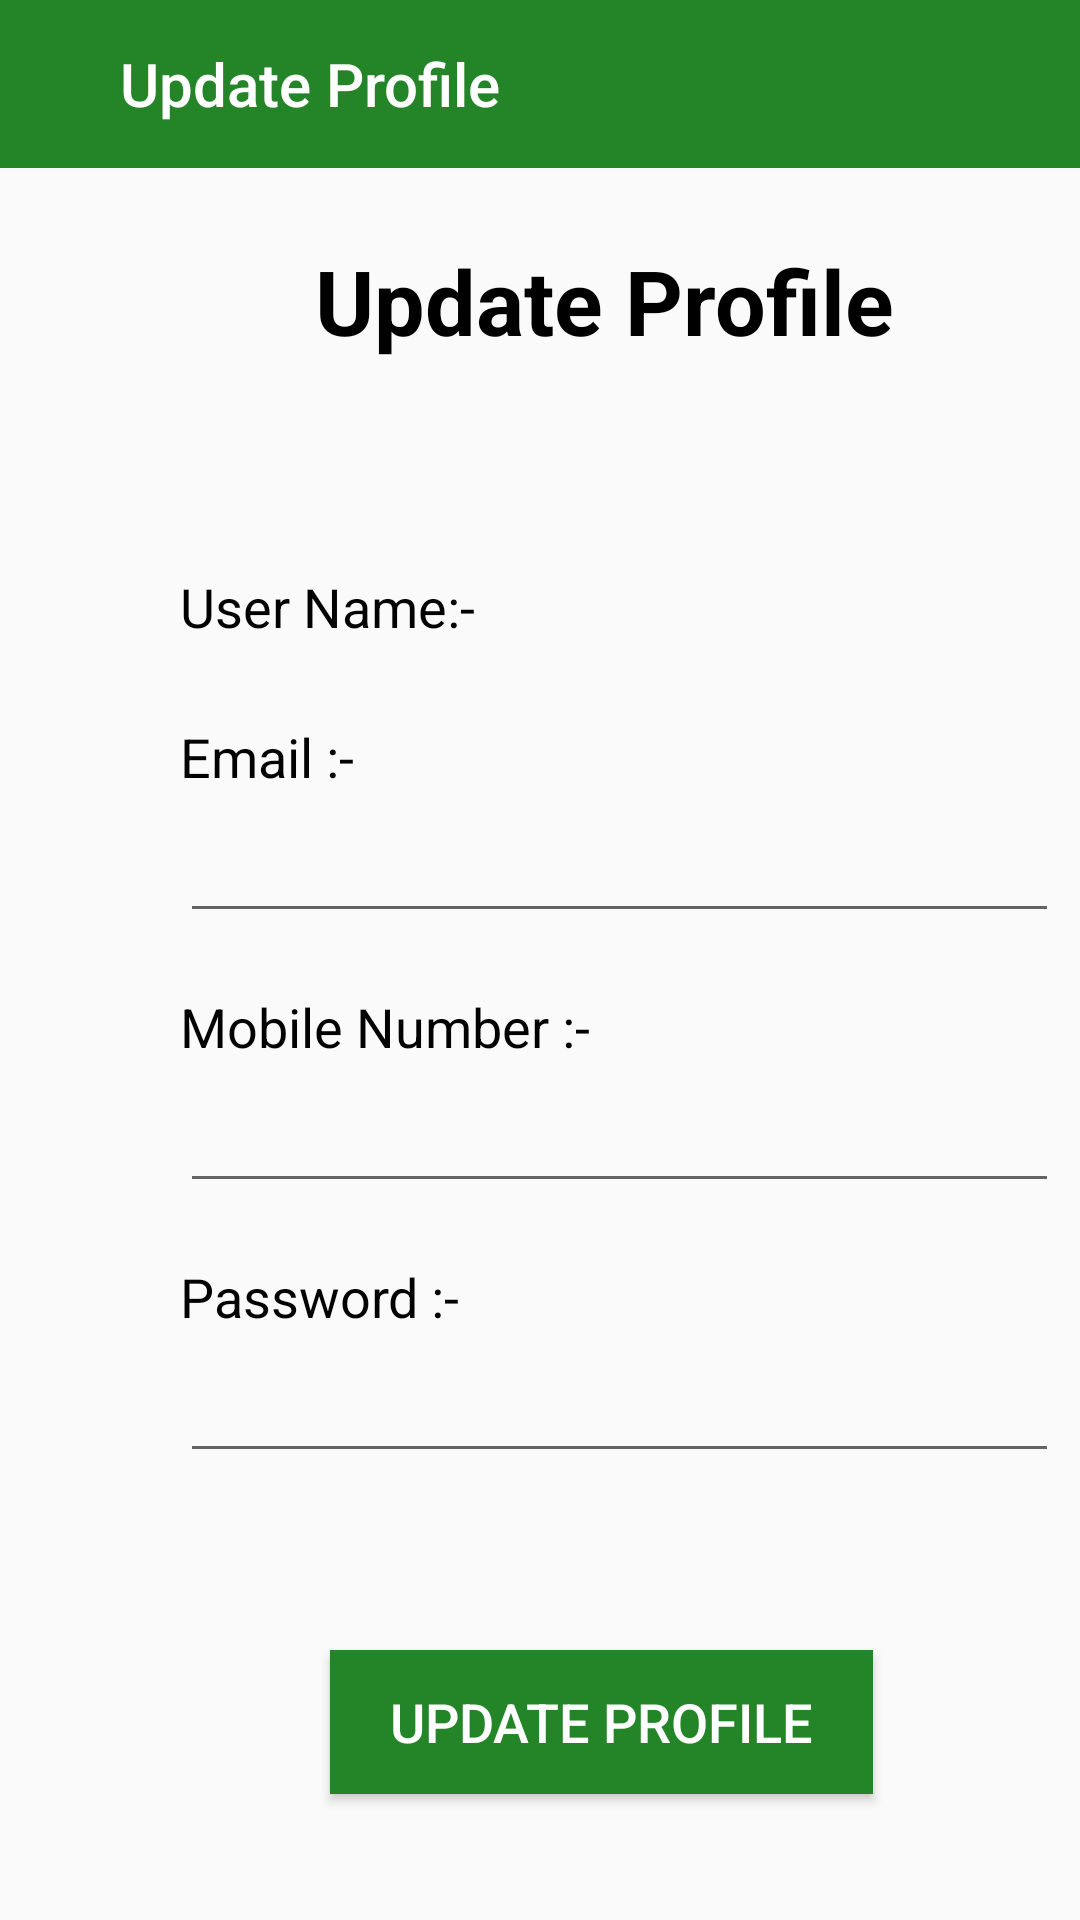

Here is an Android app screen rendered from its layout file. Give the layout XML and the strings, colors and styles it references.
<!-- AndroidManifest.xml: application theme Theme.MAD_Project_2021 -->
<!-- res/layout/activity_admin_update.xml -->
<?xml version="1.0" encoding="utf-8"?>
<RelativeLayout xmlns:android="http://schemas.android.com/apk/res/android"
    xmlns:app="http://schemas.android.com/apk/res-auto"
    xmlns:tools="http://schemas.android.com/tools"
    android:layout_width="match_parent"
    android:layout_height="match_parent"
    tools:context=".IT20426958.Admin_Update">

    <androidx.appcompat.widget.Toolbar
        android:id="@+id/appname"
        android:layout_width="match_parent"
        android:layout_height="56dp"
        android:background="@color/green"
        android:theme="@style/ThemeOverlay.AppCompat.Dark.ActionBar"
        app:layout_constraintStart_toStartOf="parent"
        app:layout_constraintTop_toTopOf="parent"
        app:logo="@drawable/ic_baseline_arrow_back_24"
        app:title="@string/D_up.appname"
        app:titleMarginStart="40dp" />

    <TextView
        android:id="@+id/textView"
        android:layout_width="wrap_content"
        android:layout_height="wrap_content"
        android:layout_marginStart="105dp"
        android:layout_marginTop="80dp"
        android:text="@string/D_up.appname"
        android:textColor="#000000"
        android:textSize="30sp"
        android:textStyle="bold"
        tools:layout_editor_absoluteX="101dp"
        tools:layout_editor_absoluteY="228dp" />

    <TextView
        android:id="@+id/A_up.uname"
        android:layout_width="wrap_content"
        android:layout_height="wrap_content"
        android:layout_marginStart="60dp"
        android:layout_marginTop="190dp"
        android:text="@string/D_up.name"
        android:textColor="#020202"
        android:textSize="18sp"
        tools:layout_editor_absoluteX="45dp"
        tools:layout_editor_absoluteY="308dp" />

    <TextView
        android:id="@+id/D_up.email0"
        android:layout_width="wrap_content"
        android:layout_height="wrap_content"
        android:layout_marginStart="60dp"
        android:layout_marginTop="240dp"
        android:text="@string/D_up.email"
        android:textColor="#020202"
        android:textSize="18sp"
        tools:layout_editor_absoluteX="45dp"
        tools:layout_editor_absoluteY="387dp" />

    <TextView
        android:id="@+id/D_up_pass0"
        android:layout_width="wrap_content"
        android:layout_height="wrap_content"
        android:layout_marginStart="60dp"
        android:layout_marginTop="420dp"
        android:text="Password :-"
        android:textColor="#020202"
        android:textSize="18sp"
        tools:layout_editor_absoluteX="45dp"
        tools:layout_editor_absoluteY="461dp" />

    <TextView
        android:id="@+id/D_up.num0"
        android:layout_width="wrap_content"
        android:layout_height="wrap_content"
        android:layout_marginStart="60dp"
        android:layout_marginTop="330dp"
        android:text="@string/D_up.phone"
        android:textColor="#020202"
        android:textSize="18sp"
        tools:layout_editor_absoluteX="45dp"
        tools:layout_editor_absoluteY="461dp" />

    <EditText
        android:id="@+id/A_up_pass"
        android:layout_width="293dp"
        android:layout_height="41dp"
        android:layout_marginStart="60dp"
        android:layout_marginTop="450dp"
        android:ems="10"
        android:inputType="textPersonName"
        tools:layout_editor_absoluteX="60dp"
        tools:layout_editor_absoluteY="411dp" />


    <TextView
        android:id="@+id/A_Up_name"
        android:layout_width="wrap_content"
        android:layout_height="wrap_content"
        android:layout_marginStart="180dp"
        android:layout_marginTop="190dp"
        android:textColor="#020202"
        android:textSize="18sp"
        tools:layout_editor_absoluteX="45dp"
        tools:layout_editor_absoluteY="461dp" />

    <EditText
        android:id="@+id/A_Up_email"
        android:layout_width="293dp"
        android:layout_height="41dp"
        android:layout_marginStart="60dp"
        android:layout_marginTop="270dp"
        android:ems="10"
        android:inputType="textPersonName"
        tools:layout_editor_absoluteX="60dp"
        tools:layout_editor_absoluteY="484dp" />

    <EditText
        android:id="@+id/A_Up_num"
        android:layout_width="293dp"
        android:layout_height="41dp"
        android:layout_marginStart="60dp"
        android:layout_marginTop="360dp"
        android:ems="10"
        android:inputType="textPersonName"
        tools:layout_editor_absoluteX="60dp"
        tools:layout_editor_absoluteY="411dp" />

    <Button
        android:id="@+id/A_up_but00"
        android:layout_width="181dp"
        android:layout_height="wrap_content"
        android:layout_marginStart="110dp"
        android:layout_marginTop="550dp"
        android:background="@color/green"
        android:text="@string/D_up_but"
        android:textColor="@color/white"
        android:textSize="18sp"
        tools:layout_editor_absoluteX="99dp"
        tools:layout_editor_absoluteY="584dp" />

</RelativeLayout>
<!-- resources referenced by this layout -->
<resources>
  <color name="green">#248528</color>
  <color name="white">#FFFFFFFF</color>
  <string name="D_up.appname">Update Profile</string>
  <string name="D_up.email">Email :-</string>
  <string name="D_up.name">User Name:-</string>
  <string name="D_up.phone">Mobile Number :-</string>
  <string name="D_up_but">Update Profile</string>
  <style name="Theme.MAD_Project_2021" parent="Theme.AppCompat.Light.NoActionBar">
          
          <item name="colorPrimary">@color/purple_500</item>
          <item name="colorPrimaryDark">@color/purple_700</item>
          <item name="colorAccent">@color/teal_200</item>
          
      </style>
  <color name="purple_500">#FF6200EE</color>
  <color name="purple_700">#000000</color>
  <color name="teal_200">#FF03DAC5</color>
</resources>
